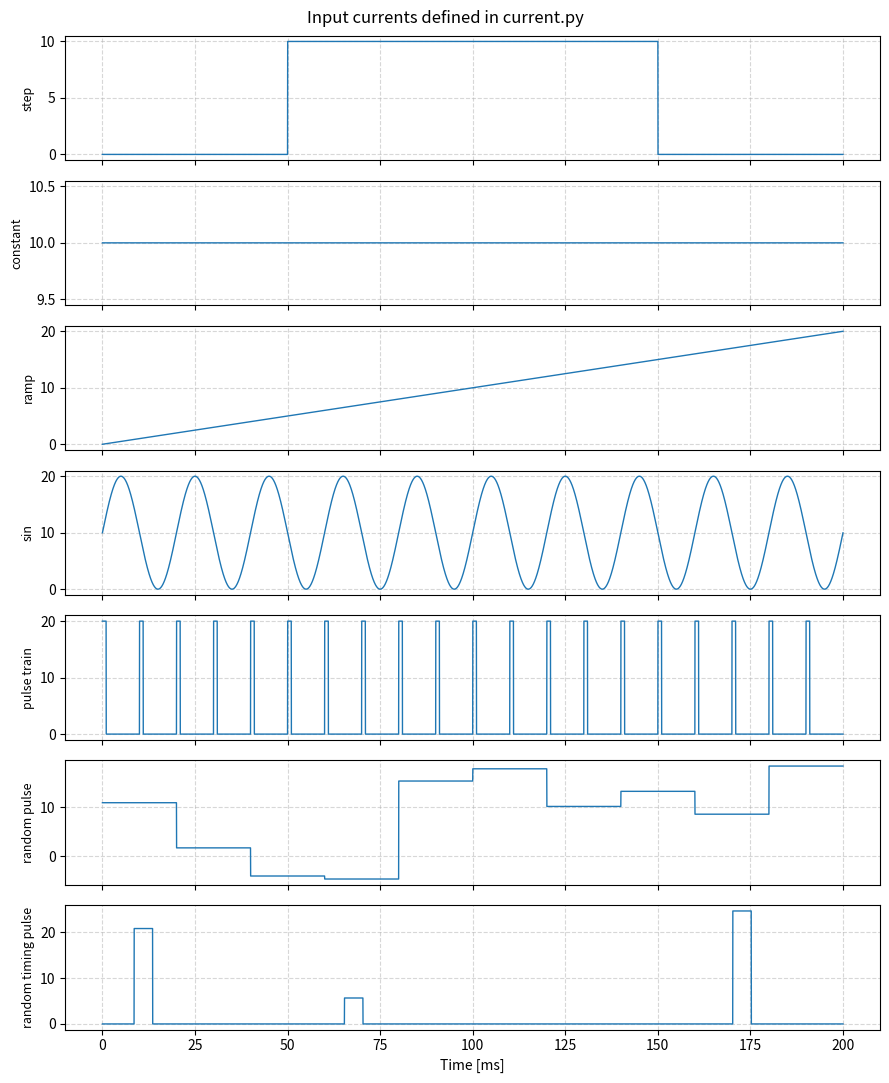

The matplotlib source for this figure:
import numpy as np


def step_current(t, amplitude=10.0, t_start=10.0, t_end=40.0):
    I = np.zeros_like(t)
    I[(t >= t_start) & (t <= t_end)] = amplitude
    return I


def constant_current(t, amplitude=10.0):
    return np.full_like(t, amplitude)


def ramp_current(t, i_start=0.0, i_end=20.0):
    return np.linspace(i_start, i_end, len(t))


def sin_current(t, amplitude=10.0, freq=50.0, offset=0.0):
    return offset + amplitude * np.sin(2.0 * np.pi * freq * t / 1000.0)


def pulse_train_current(t, amplitude=10.0, width=1.0, interval=10.0, t_start=0.0):
    I = np.zeros_like(t)
    phase = np.mod(t - t_start, interval)
    I[(t >= t_start) & (phase < width)] = amplitude
    return I


def random_pulse_current(t, i_min=-5.0, i_max=20.0, interval=20.0, seed=None):
    rng = np.random.default_rng(seed)

    n_segments = int(np.ceil((t[-1] - t[0] + (t[1] - t[0])) / interval))

    amplitudes = rng.uniform(i_min, i_max, size=n_segments)

    segment_index = ((t - t[0]) / interval).astype(int)
    return amplitudes[segment_index]


def random_timing_pulse_current(t, i_min=5.0, i_max=30.0, width=5.0,
                                rate=0.02, seed=None):
    rng = np.random.default_rng(seed)

    dt = t[1] - t[0]
    n_width = max(1, int(width / dt))
    trigger_prob = rate * dt

    I = np.zeros_like(t)

    i = 0
    while i < len(t) - n_width:
        if rng.random() < trigger_prob:
            I[i:i + n_width] = rng.uniform(i_min, i_max)
            i += n_width
        else:
            i += 1

    return I


if __name__ == '__main__':
    import matplotlib.pyplot as plt

    dt = 0.01
    t = np.arange(0, 200.0, dt)

    currents = [
        ('step',                step_current(t, amplitude=10.0, t_start=50.0, t_end=150.0)),
        ('constant',            constant_current(t, amplitude=10.0)),
        ('ramp',                ramp_current(t, i_start=0.0, i_end=20.0)),
        ('sin',                 sin_current(t, amplitude=10.0, freq=50.0, offset=10.0)),
        ('pulse train',         pulse_train_current(t, amplitude=20.0, width=1.0, interval=10.0)),
        ('random pulse',        random_pulse_current(t, i_min=-5.0, i_max=20.0, interval=20.0, seed=0)),
        ('random timing pulse', random_timing_pulse_current(t, seed=0)),
    ]

    fig, axes = plt.subplots(len(currents), 1, figsize=(9, 11), sharex=True)

    for ax, (name, I) in zip(axes, currents):
        ax.plot(t, I, linewidth=1.0)
        ax.set_ylabel(name, fontsize=9)
        ax.grid(True, linestyle='--', alpha=0.5)

    axes[-1].set_xlabel('Time [ms]')
    fig.suptitle('Input currents defined in current.py')
    fig.tight_layout()
    plt.show()
